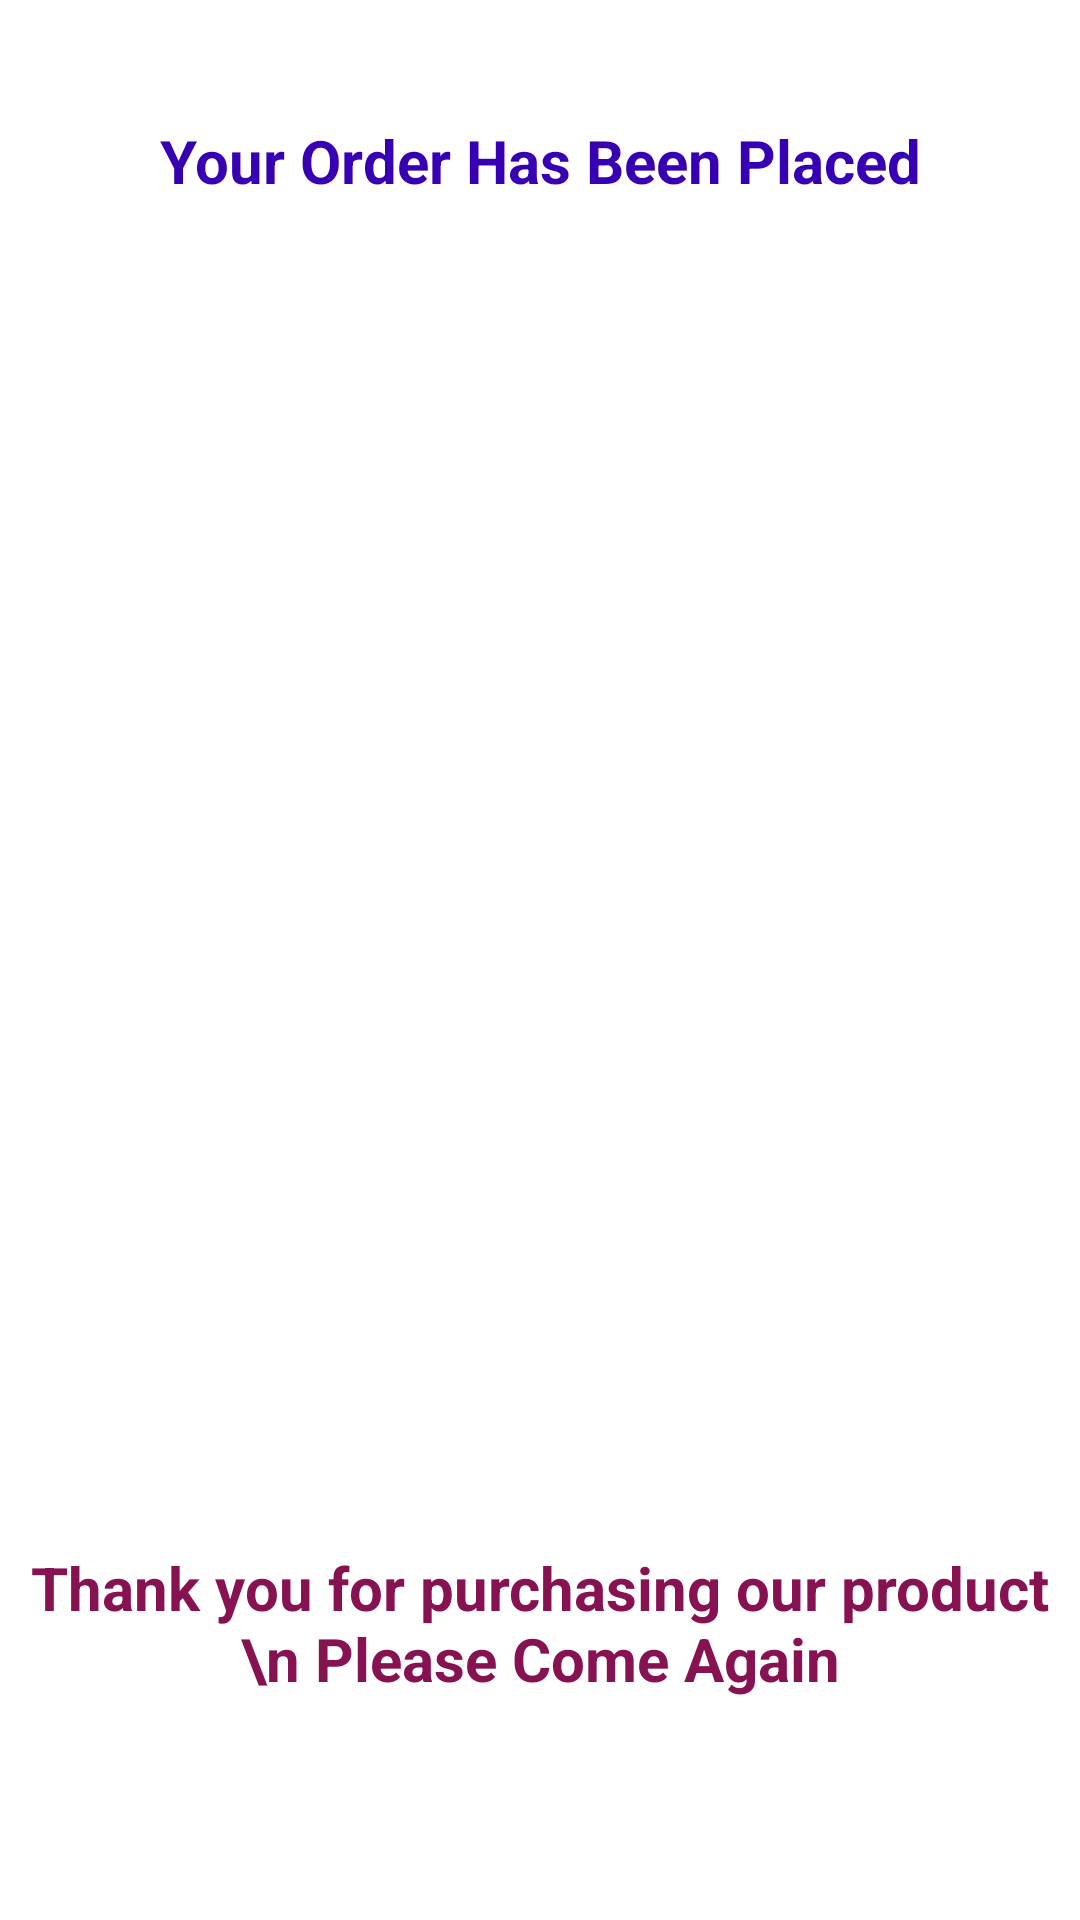

Write the Android layout XML for this screen, with the resource values it uses.
<!-- AndroidManifest.xml: application theme Theme.Kisan_Suvidha -->
<!-- res/layout/activity_placed_order.xml -->
<?xml version="1.0" encoding="utf-8"?>
<androidx.constraintlayout.widget.ConstraintLayout xmlns:android="http://schemas.android.com/apk/res/android"
    xmlns:app="http://schemas.android.com/apk/res-auto"
    xmlns:tools="http://schemas.android.com/tools"
    android:layout_width="match_parent"
    android:layout_height="match_parent"
    tools:context=".activities.PlacedOrderActivity">

    <TextView
        android:id="@+id/textView6"
        android:layout_width="match_parent"
        android:layout_height="wrap_content"
        android:layout_marginTop="40dp"
        android:text="Your Order Has Been Placed"
        android:textAlignment="center"
        android:textColor="@color/purple_700"
        android:textSize="20sp"
        android:textStyle="bold"
        app:layout_constraintEnd_toEndOf="parent"
        app:layout_constraintHorizontal_bias="0.0"
        app:layout_constraintStart_toStartOf="parent"
        app:layout_constraintTop_toTopOf="parent" />

    <ImageView
        android:id="@+id/imageView2"
        android:layout_width="match_parent"
        android:layout_height="300dp"
        android:src="@drawable/placeorder"
        app:layout_constraintBottom_toBottomOf="parent"
        app:layout_constraintEnd_toEndOf="parent"
        app:layout_constraintHorizontal_bias="0.0"
        app:layout_constraintStart_toStartOf="parent"
        app:layout_constraintTop_toBottomOf="@+id/textView6"
        app:layout_constraintVertical_bias="0.12" />

    <TextView
        android:layout_width="match_parent"
        android:layout_height="wrap_content"
        android:layout_marginTop="116dp"
        android:text="Thank you for purchasing our product \n Please Come Again"
        android:textAlignment="center"
        android:textColor="#871252"
        android:textSize="20sp"
        android:textStyle="bold"
        app:layout_constraintBottom_toBottomOf="parent"
        app:layout_constraintEnd_toEndOf="parent"
        app:layout_constraintHorizontal_bias="0.0"
        app:layout_constraintStart_toStartOf="parent"
        app:layout_constraintTop_toBottomOf="@+id/imageView2"
        app:layout_constraintVertical_bias="0.0" />


</androidx.constraintlayout.widget.ConstraintLayout>
<!-- resources referenced by this layout -->
<resources>
  <style name="Theme.Kisan_Suvidha" parent="Theme.MaterialComponents.DayNight.NoActionBar">
          
          <item name="colorPrimary">@color/purple_500</item>
          <item name="colorPrimaryVariant">@color/purple_700</item>
          <item name="colorOnPrimary">@color/white</item>
          
          <item name="colorSecondary">@color/teal_200</item>
          <item name="colorSecondaryVariant">@color/teal_700</item>
          <item name="colorOnSecondary">@color/black</item>
          
          <item name="android:statusBarColor">?attr/colorPrimaryVariant</item>
          
      </style>
  <!-- not gathered from this repository: default colours our renderer supplied (Android Studio template values) -->
  <color name="purple_500">#FF6200EE</color>
  <color name="purple_700">#FF3700B3</color>
  <color name="teal_200">#FF03DAC5</color>
  <color name="teal_700">#FF018786</color>
  <color name="black">#FF000000</color>
  <color name="white">#FFFFFFFF</color>
</resources>
